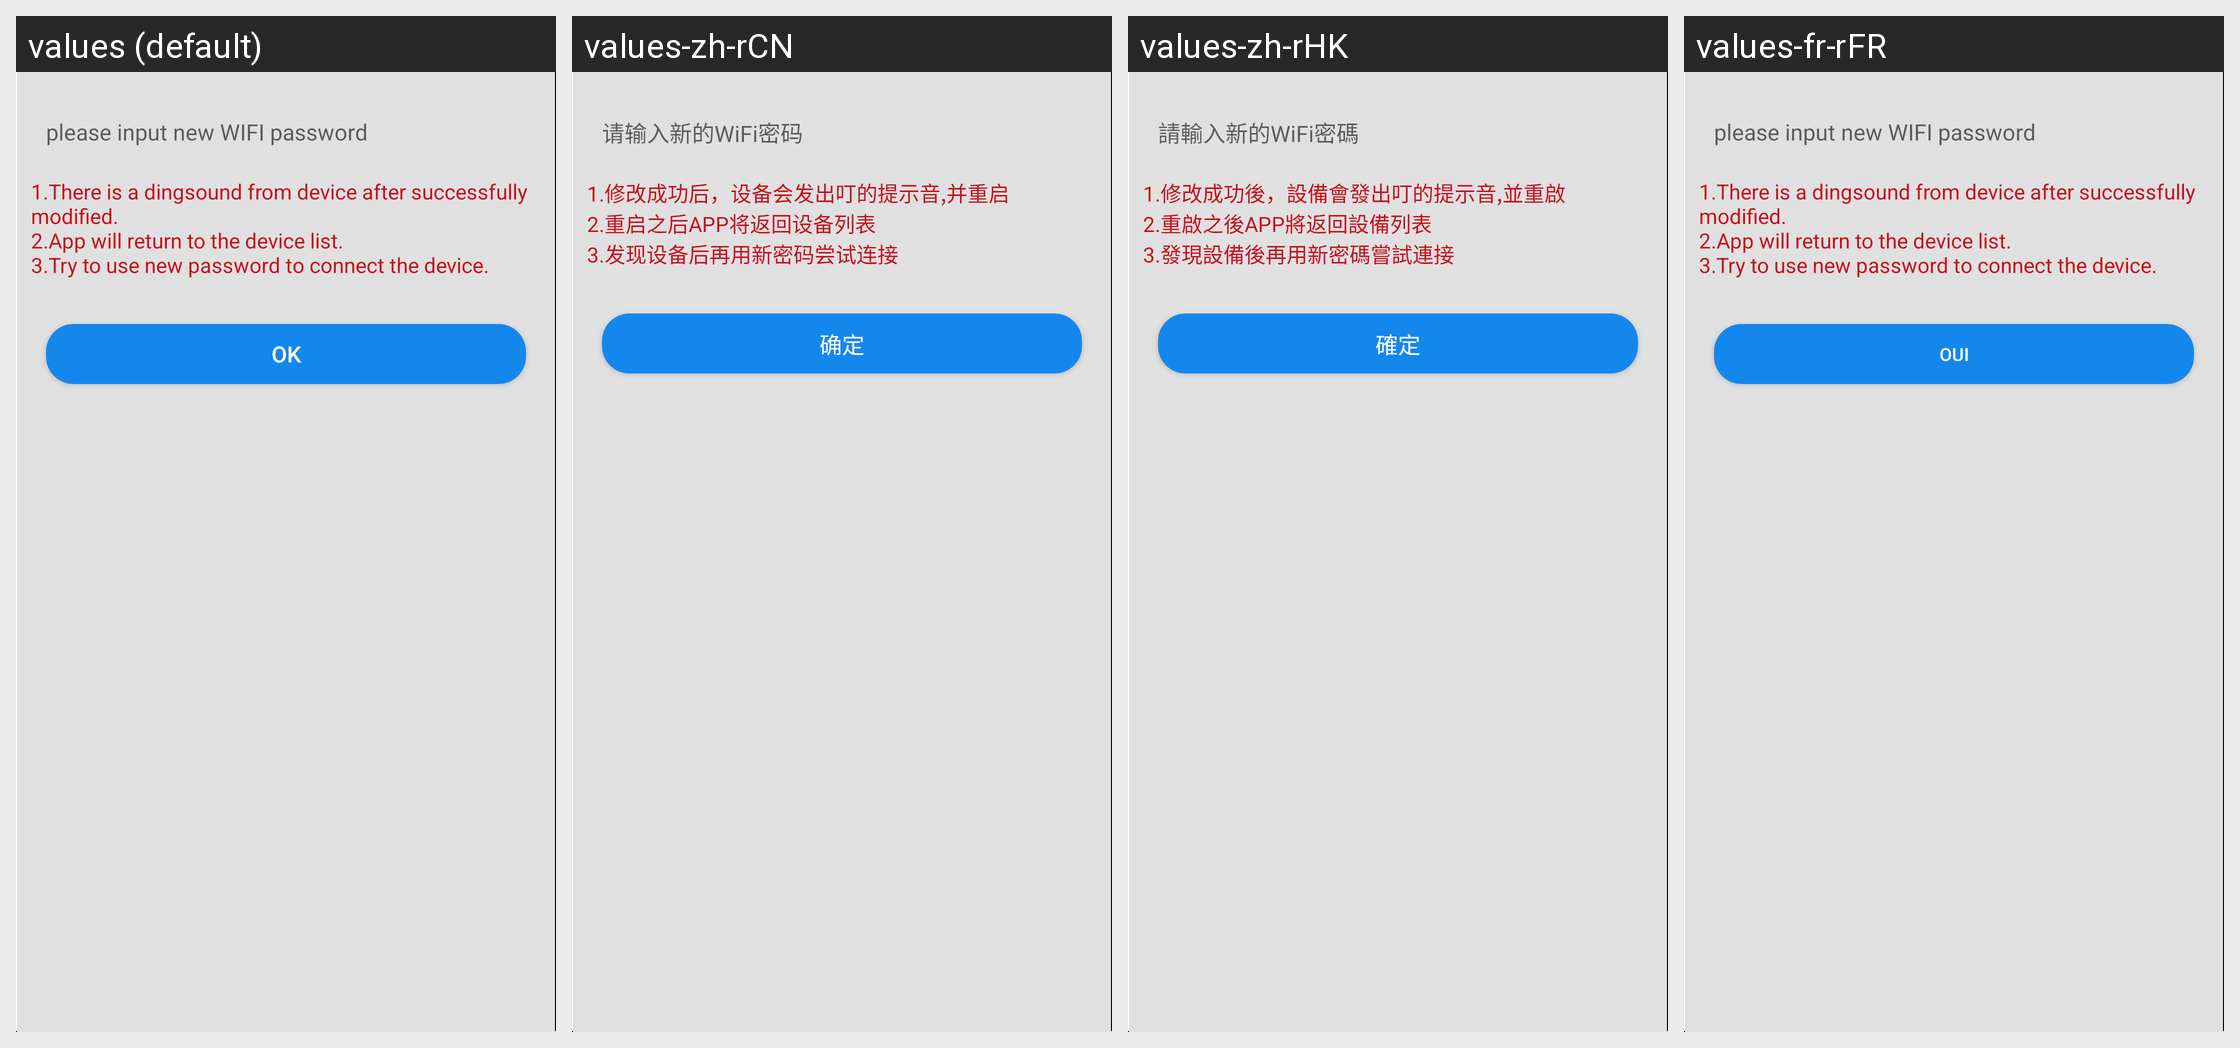

The same Android screen rendered under several of its app's locales, left to right. List the strings drawn on it with the default value and each locale's translation.
Android screen res/layout/activity_modify_apwifi_pwd.xml rendered under 4 locales, left to right: values (default), values-zh-rCN, values-zh-rHK, values-fr-rFR. Device: Nexus 5 (rendered at 1080×1920; each locale shown at half size, 540×960, under a caption strip naming it); theme Theme.MaterialComponents.DayNight.NoActionBar.
Other locales in the repository, not shown: values-es-rES, values-ko-rKR, values-ru-rRU.
Strings drawn on this screen, with the default value and each locale's value (text and hints the layout hard-codes, and strings that could not be matched under every locale, appear in the picture but are not listed):

input_new_apmode_wifipwd
  values: please input new WIFI password
  values-zh-rCN: 请输入新的WiFi密码
  values-zh-rHK: 請輸入新的WiFi密碼
  values-fr-rFR: please input new WIFI password  [not translated; the default value is used]

modeyfy_apmode_wifipwd_tips
  values: 1.There is a dingsound from device after successfully modified.
      2.App will return to the device list.
      3.Try to use new password to connect the device.
  values-zh-rCN: 1.修改成功后，设备会发出叮的提示音,并重启
      2.重启之后APP将返回设备列表
      3.发现设备后再用新密码尝试连接
  values-zh-rHK: 1.修改成功後，設備會發出叮的提示音,並重啟
      2.重啟之後APP將返回設備列表
      3.發現設備後再用新密碼嘗試連接
  values-fr-rFR: 1.There is a dingsound from device after successfully modified.
      2.App will return to the device list.
      3.Try to use new password to connect the device.  [not translated; the default value is used]

confirm
  values: Ok
  values-zh-rCN: 确定
  values-zh-rHK: 確定
  values-fr-rFR: oui
